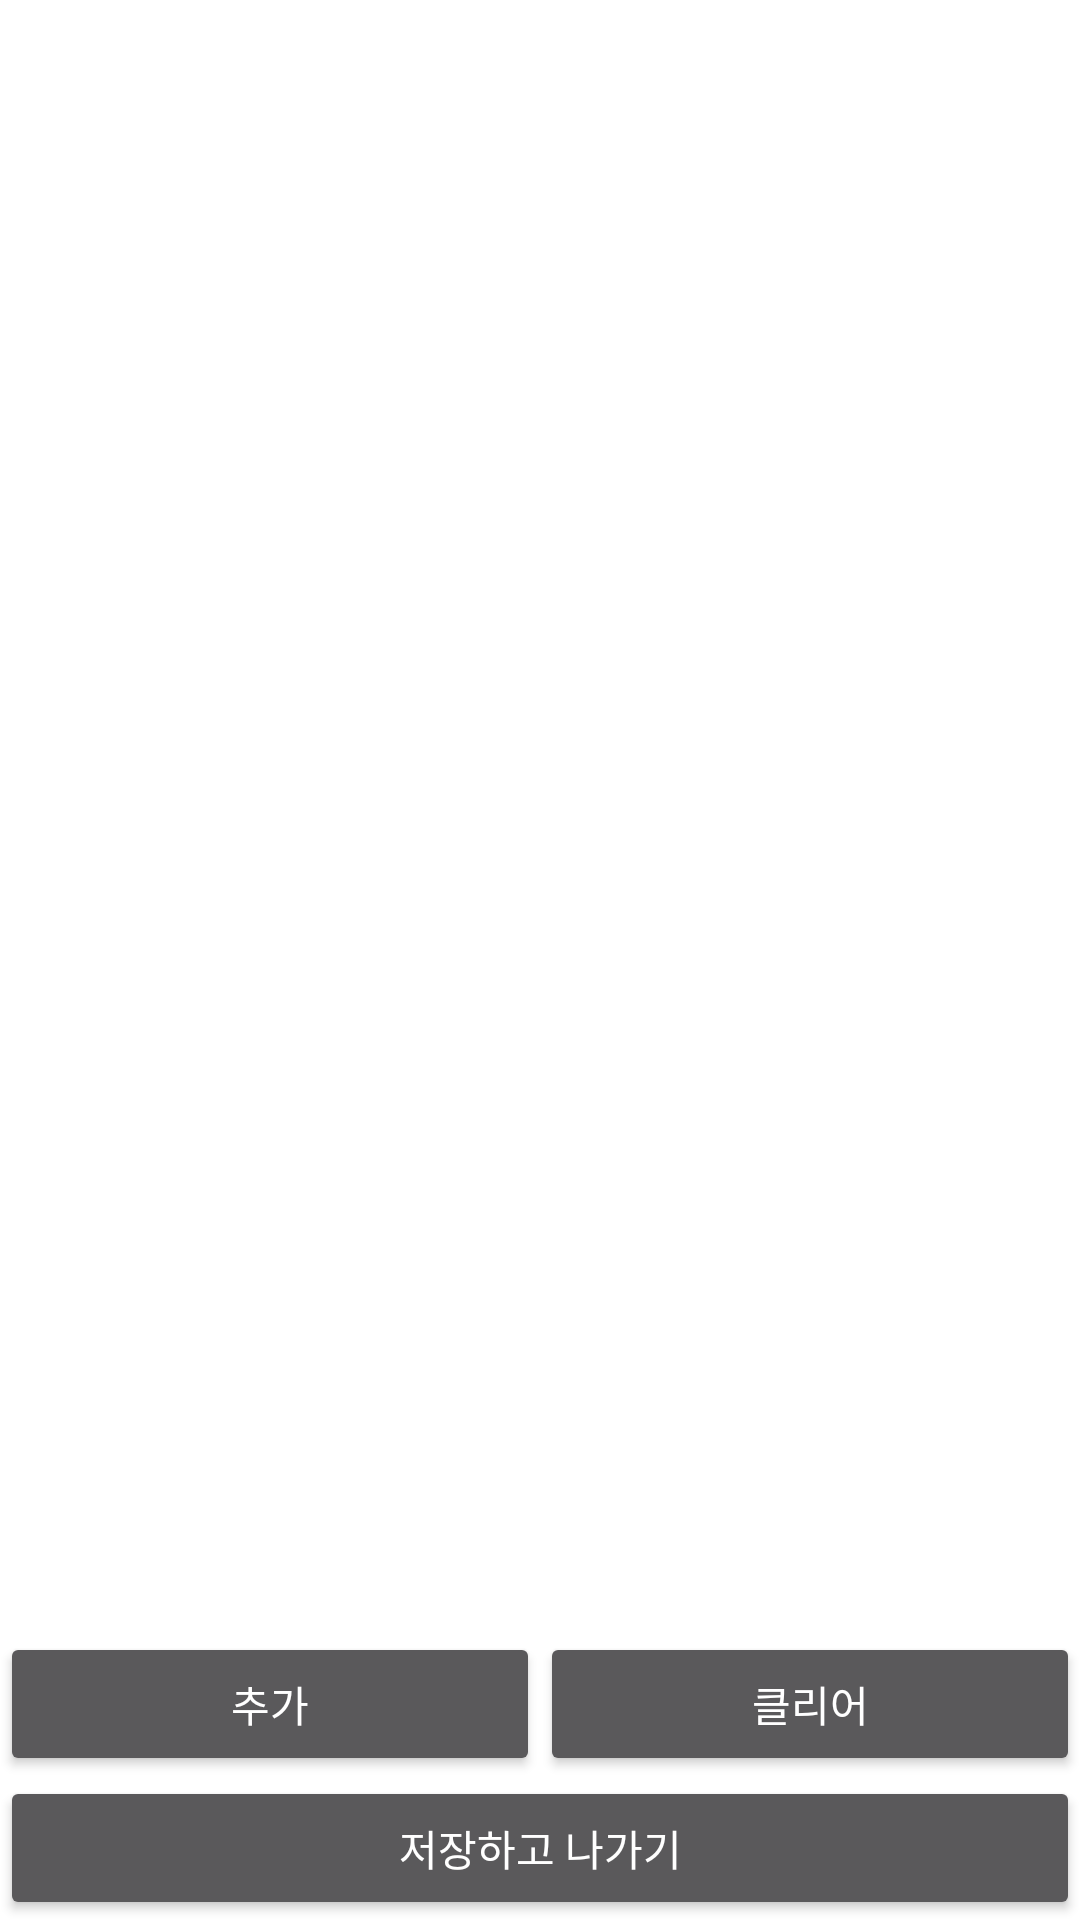

Write the Android layout XML for this screen, with the resource values it uses.
<!-- AndroidManifest.xml: activity theme Theme.AppCompat.NoActionBar -->
<!-- res/layout/activity_drawing.xml -->
<?xml version="1.0" encoding="utf-8"?>
<LinearLayout xmlns:android="http://schemas.android.com/apk/res/android"
    xmlns:app="http://schemas.android.com/apk/res-auto"
    xmlns:tools="http://schemas.android.com/tools"
    android:layout_width="match_parent"
    android:layout_height="match_parent"
    android:orientation="vertical"
    android:background="#ffffff"
    tools:context=".DrawingActivity">

    <ScrollView
        android:layout_width="match_parent"
        android:layout_height="wrap_content"
        android:layout_weight="1">

        <LinearLayout
            android:id="@+id/drawing_container"
            android:layout_width="match_parent"
            android:layout_height="wrap_content"
            android:orientation="vertical">

        </LinearLayout>
    </ScrollView>


    <LinearLayout
        android:layout_width="match_parent"
        android:layout_height="wrap_content"
        android:layout_weight="0"
        android:orientation="vertical">

        <LinearLayout
            android:layout_width="match_parent"
            android:layout_height="wrap_content"
            android:orientation="horizontal">

            <Button
                android:layout_weight="1"
                android:id="@+id/btn_add_macro"
                android:layout_width="0dp"
                android:layout_height="wrap_content"
                android:text="추가" />


            <Button
                android:layout_weight="1"
                android:id="@+id/btn_clear_macro"
                android:layout_width="0dp"
                android:layout_height="wrap_content"
                android:text="클리어" />
        </LinearLayout>


        <Button
            android:id="@+id/btn_complete_macro"
            android:layout_width="match_parent"
            android:layout_height="wrap_content"
            android:text="저장하고 나가기" />

    </LinearLayout>

</LinearLayout>
<!-- resources referenced by this layout -->
<resources>

</resources>
